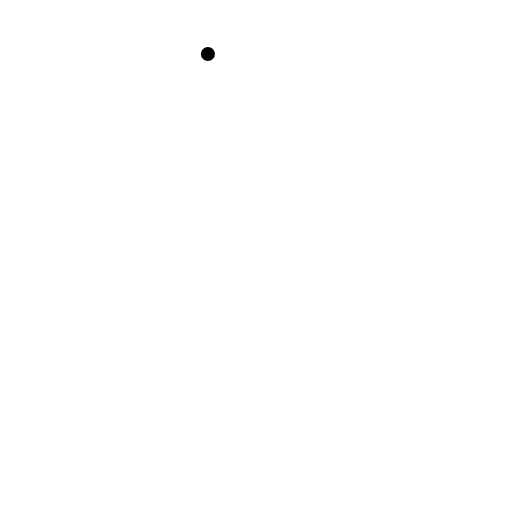
t = 0.00 s
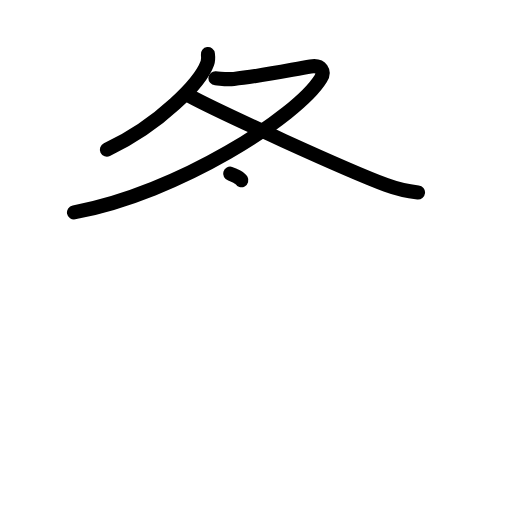
t = 3.25 s
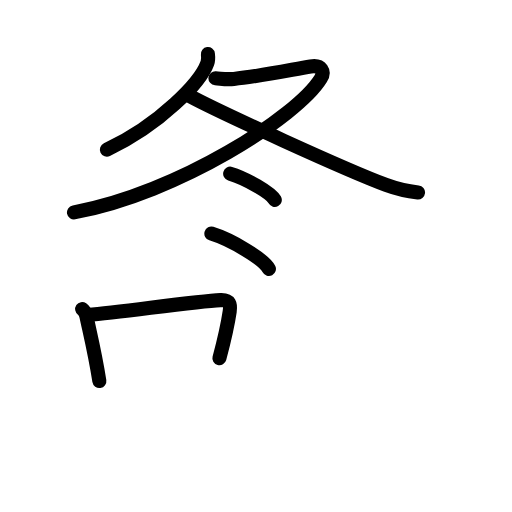
t = 6.75 s
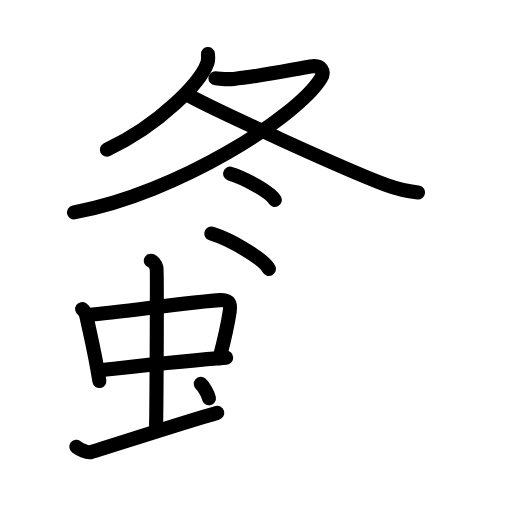
t = 10.25 s
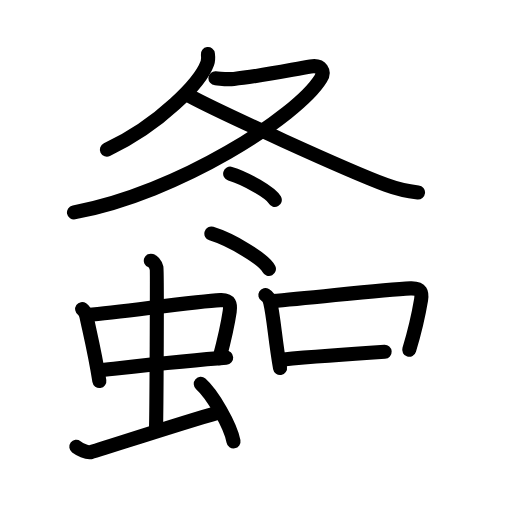
t = 13.75 s
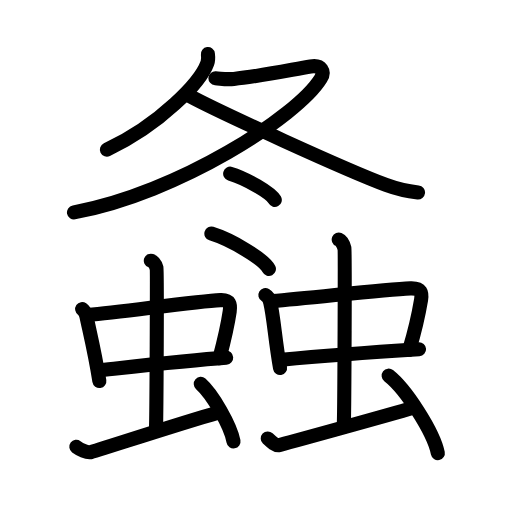
t = 17.00 s

The animated SVG that drew these frames (rendered in a browser with its animation timeline set to each time). Animation: 48 SMIL elements (animate=48); one cycle of 17.00 s.

<?xml version="1.0" encoding="UTF-8"?>
<!--
AniKanjiVG is licensed by CC-BY-SA Paul C. Sommerhoff (https://bitbucket.org/sommerhoff/anikanjivg).
AniKanjiVG uses KanjiVG which is licensed by CC-BY-SA Ulrich Apel (http://kanjivg.tagaini.net).
See also http://creativecommons.org/licenses/by-sa/3.0/
-->
<svg xmlns:kvg='http://kanjivg.tagaini.net' xmlns='http://www.w3.org/2000/svg' width='109' height='109' viewBox='0 0 109 109' style='fill:none;stroke:#000000;stroke-width:3;stroke-linecap:round;stroke-linejoin:round;' id="kvg:kanji_087bd"><g id="kvg:087bd" kvg:element="螽"><g id="kvg:087bd-g1" kvg:element="冬" kvg:position="top"><g id="kvg:087bd-g2" kvg:element="夂" kvg:position="top" kvg:radical="nelson"><path id="kvg:087bd-s1" kvg:type="㇒" d="M44.26,11.5c0.06,0.48,0.13,1.24-0.12,1.93c-1.47,4.06-9.88,12.98-21.38,18.44"><animate attributeName="d" begin="0.0s" dur="0.5s" from="M44.26,11.5C44.26,11.5,44.26,11.5,44.26,11.5" to="M44.26,11.5c0.06,0.48,0.13,1.24-0.12,1.93" />
<animate attributeName="d" begin="0.5s" dur="0.5s" from="M44.26,11.5c0.06,0.48,0.13,1.24-0.12,1.93c0,0,0,0,0,0,0" to="M44.26,11.5c0.06,0.48,0.13,1.24-0.12,1.93c-1.47,4.06-9.88,12.98-21.38,18.44" />
</path>
<path id="kvg:087bd-s2" kvg:type="㇇" d="M45.86,16.65c1.39,0.1,2.24,0.32,3.92,0.15c5.4-0.53,12.36-1.99,16.33-2.65c2.39-0.4,3.09,1.12,2.17,2.59c-5,8.07-30.23,24.33-52.53,28.48"><animate attributeName="d" begin="1.0s" dur="0.25s" from="M45.86,16.65C45.86,16.65,45.86,16.65,45.86,16.65" to="M45.86,16.65c1.39,0.1,2.24,0.32,3.92,0.15" />
<animate attributeName="d" begin="1.25s" dur="0.25s" from="M45.86,16.65c1.39,0.1,2.24,0.32,3.92,0.15c0,0,0,0,0,0,0" to="M45.86,16.65c1.39,0.1,2.24,0.32,3.92,0.15c5.4-0.53,12.36-1.99,16.33-2.65" />
<animate attributeName="d" begin="1.5s" dur="0.25s" from="M45.86,16.65c1.39,0.1,2.24,0.32,3.92,0.15c5.4-0.53,12.36-1.99,16.33-2.65c0,0,0,0,0,0,0" to="M45.86,16.65c1.39,0.1,2.24,0.32,3.92,0.15c5.4-0.53,12.36-1.99,16.33-2.65c2.39-0.4,3.09,1.12,2.17,2.59" />
<animate attributeName="d" begin="1.75s" dur="0.25s" from="M45.86,16.65c1.39,0.1,2.24,0.32,3.92,0.15c5.4-0.53,12.36-1.99,16.33-2.65c2.39-0.4,3.09,1.12,2.17,2.59c0,0,0,0,0,0,0" to="M45.86,16.65c1.39,0.1,2.24,0.32,3.92,0.15c5.4-0.53,12.36-1.99,16.33-2.65c2.39-0.4,3.09,1.12,2.17,2.59c-5,8.07-30.23,24.33-52.53,28.48" />
<animate attributeName="d" begin="0s" dur="1.0s" from="M-100,-100" to="M-100,-100" />
</path>
<path id="kvg:087bd-s3" kvg:type="㇏" d="M40.29,20.38c6.09,3.32,33.69,15.94,41.89,18.97c2.45,0.91,4.43,1.35,6.81,1.61"><animate attributeName="d" begin="2.0s" dur="0.5s" from="M40.29,20.38C40.29,20.38,40.29,20.38,40.29,20.38" to="M40.29,20.38c6.09,3.32,33.69,15.94,41.89,18.97" />
<animate attributeName="d" begin="2.5s" dur="0.5s" from="M40.29,20.38c6.09,3.32,33.69,15.94,41.89,18.97c0,0,0,0,0,0,0" to="M40.29,20.38c6.09,3.32,33.69,15.94,41.89,18.97c2.45,0.91,4.43,1.35,6.81,1.61" />
<animate attributeName="d" begin="0s" dur="2.0s" from="M-100,-100" to="M-100,-100" />
</path>
</g>
<g id="kvg:087bd-g3" kvg:element="冫" kvg:original="氷" kvg:position="bottom"><g id="kvg:087bd-g4" kvg:position="top"><path id="kvg:087bd-s4" kvg:type="㇔" d="M49,36.97c3.35,0.99,8.66,4.06,9.5,5.59"><animate attributeName="d" begin="3.0s" dur="1.0s" from="M49,36.97C49,36.97,49,36.97,49,36.97" to="M49,36.97c3.35,0.99,8.66,4.06,9.5,5.59" />
<animate attributeName="d" begin="0s" dur="3.0s" from="M-100,-100" to="M-100,-100" />
</path>
</g>
<g id="kvg:087bd-g5" kvg:position="bottom"><path id="kvg:087bd-s5" kvg:type="㇀" d="M45,49.73c4.32,1.33,11.17,5.45,12.25,7.52"><animate attributeName="d" begin="4.0s" dur="1.0s" from="M45,49.73C45,49.73,45,49.73,45,49.73" to="M45,49.73c4.32,1.33,11.17,5.45,12.25,7.52" />
<animate attributeName="d" begin="0s" dur="4.0s" from="M-100,-100" to="M-100,-100" />
</path>
</g>
</g>
</g>
<g id="kvg:087bd-g6" kvg:position="bottom"><g id="kvg:087bd-g7" kvg:element="虫" kvg:position="left" kvg:radical="tradit"><g id="kvg:087bd-g8" kvg:element="中"><g id="kvg:087bd-g9" kvg:element="口"><path id="kvg:087bd-s6" kvg:type="㇑" d="M17.49,65.8c0.48,0.33,0.83,1.14,0.92,1.58c0.65,3.14,1.82,7.78,2.74,13.73"><animate attributeName="d" begin="5.0s" dur="0.5s" from="M17.49,65.8C17.49,65.8,17.49,65.8,17.49,65.8" to="M17.49,65.8c0.48,0.33,0.83,1.14,0.92,1.58" />
<animate attributeName="d" begin="5.5s" dur="0.5s" from="M17.49,65.8c0.48,0.33,0.83,1.14,0.92,1.58c0,0,0,0,0,0,0" to="M17.49,65.8c0.48,0.33,0.83,1.14,0.92,1.58c0.65,3.14,1.82,7.78,2.74,13.73" />
<animate attributeName="d" begin="0s" dur="5.0s" from="M-100,-100" to="M-100,-100" />
</path>
<path id="kvg:087bd-s7" kvg:type="㇕b" d="M18.76,67.07c7.33-0.63,22.88-2.94,28.18-3.18c2.07-0.09,2.16,1,1.96,2.4c-0.48,3.25-0.77,4.62-2.19,9.98"><animate attributeName="d" begin="6.0s" dur="0.3333333333333333s" from="M18.76,67.07C18.76,67.07,18.76,67.07,18.76,67.07" to="M18.76,67.07c7.33-0.63,22.88-2.94,28.18-3.18" />
<animate attributeName="d" begin="6.333333333333333s" dur="0.3333333333333333s" from="M18.76,67.07c7.33-0.63,22.88-2.94,28.18-3.18c0,0,0,0,0,0,0" to="M18.76,67.07c7.33-0.63,22.88-2.94,28.18-3.18c2.07-0.09,2.16,1,1.96,2.4" />
<animate attributeName="d" begin="6.666666666666667s" dur="0.3333333333333333s" from="M18.76,67.07c7.33-0.63,22.88-2.94,28.18-3.18c2.07-0.09,2.16,1,1.96,2.4c0,0,0,0,0,0,0" to="M18.76,67.07c7.33-0.63,22.88-2.94,28.18-3.18c2.07-0.09,2.16,1,1.96,2.4c-0.48,3.25-0.77,4.62-2.19,9.98" />
<animate attributeName="d" begin="0s" dur="6.0s" from="M-100,-100" to="M-100,-100" />
</path>
<path id="kvg:087bd-s8" kvg:type="㇐b" d="M20.92,78.84c5.9-0.63,18.98-2.11,27.23-2.7"><animate attributeName="d" begin="7.0s" dur="1.0s" from="M20.92,78.84C20.92,78.84,20.92,78.84,20.92,78.84" to="M20.92,78.84c5.9-0.63,18.98-2.11,27.23-2.7" />
<animate attributeName="d" begin="0s" dur="7.0s" from="M-100,-100" to="M-100,-100" />
</path>
</g>
<g id="kvg:087bd-g10" kvg:element="丨"><path id="kvg:087bd-s9" kvg:type="㇑a" d="M32.11,55.5c0.68,0.24,1.08,1.09,1.22,1.58c0.14,0.49,0,31.41-0.13,34.45"><animate attributeName="d" begin="8.0s" dur="0.5s" from="M32.11,55.5C32.11,55.5,32.11,55.5,32.11,55.5" to="M32.11,55.5c0.68,0.24,1.08,1.09,1.22,1.58" />
<animate attributeName="d" begin="8.5s" dur="0.5s" from="M32.11,55.5c0.68,0.24,1.08,1.09,1.22,1.58c0,0,0,0,0,0,0" to="M32.11,55.5c0.68,0.24,1.08,1.09,1.22,1.58c0.14,0.49,0,31.41-0.13,34.45" />
<animate attributeName="d" begin="0s" dur="8.0s" from="M-100,-100" to="M-100,-100" />
</path>
</g>
</g>
<path id="kvg:087bd-s10" kvg:type="㇀" d="M16.25,95.12c0.77,0.57,2.24,1.29,3.01,1.15c0.77-0.14,20.24-6.51,26.99-8.38"><animate attributeName="d" begin="9.0s" dur="0.5s" from="M16.25,95.12C16.25,95.12,16.25,95.12,16.25,95.12" to="M16.25,95.12c0.77,0.57,2.24,1.29,3.01,1.15" />
<animate attributeName="d" begin="9.5s" dur="0.5s" from="M16.25,95.12c0.77,0.57,2.24,1.29,3.01,1.15c0,0,0,0,0,0,0" to="M16.25,95.12c0.77,0.57,2.24,1.29,3.01,1.15c0.77-0.14,20.24-6.51,26.99-8.38" />
<animate attributeName="d" begin="0s" dur="9.0s" from="M-100,-100" to="M-100,-100" />
</path>
<path id="kvg:087bd-s11" kvg:type="㇔" d="M42.74,81.72c2.46,2.16,6.35,8.89,6.97,12.25"><animate attributeName="d" begin="10.0s" dur="1.0s" from="M42.74,81.72C42.74,81.72,42.74,81.72,42.74,81.72" to="M42.74,81.72c2.46,2.16,6.35,8.89,6.97,12.25" />
<animate attributeName="d" begin="0s" dur="10.0s" from="M-100,-100" to="M-100,-100" />
</path>
</g>
<g id="kvg:087bd-g11" kvg:element="虫" kvg:position="right" kvg:radical="tradit"><g id="kvg:087bd-g12" kvg:element="中"><g id="kvg:087bd-g13" kvg:element="口"><path id="kvg:087bd-s12" kvg:type="㇑" d="M56.49,62.82c0.55,0.33,0.95,1.16,1.05,1.6c0.75,3.19,1.02,7.89,2.08,13.93"><animate attributeName="d" begin="11.0s" dur="0.5s" from="M56.49,62.82C56.49,62.82,56.49,62.82,56.49,62.82" to="M56.49,62.82c0.55,0.33,0.95,1.16,1.05,1.6" />
<animate attributeName="d" begin="11.5s" dur="0.5s" from="M56.49,62.82c0.55,0.33,0.95,1.16,1.05,1.6c0,0,0,0,0,0,0" to="M56.49,62.82c0.55,0.33,0.95,1.16,1.05,1.6c0.75,3.19,1.02,7.89,2.08,13.93" />
<animate attributeName="d" begin="0s" dur="11.0s" from="M-100,-100" to="M-100,-100" />
</path>
<path id="kvg:087bd-s13" kvg:type="㇕b" d="M57.95,64.11c8.42-0.64,23.35-2.48,29.44-2.72c2.38-0.09,2.48,1.02,2.25,2.44c-0.55,3.29-0.88,5.2-2.52,10.64"><animate attributeName="d" begin="12.0s" dur="0.3333333333333333s" from="M57.95,64.11C57.95,64.11,57.95,64.11,57.95,64.11" to="M57.95,64.11c8.42-0.64,23.35-2.48,29.44-2.72" />
<animate attributeName="d" begin="12.333333333333334s" dur="0.3333333333333333s" from="M57.95,64.11c8.42-0.64,23.35-2.48,29.44-2.72c0,0,0,0,0,0,0" to="M57.95,64.11c8.42-0.64,23.35-2.48,29.44-2.72c2.38-0.09,2.48,1.02,2.25,2.44" />
<animate attributeName="d" begin="12.666666666666666s" dur="0.3333333333333333s" from="M57.95,64.11c8.42-0.64,23.35-2.48,29.44-2.72c2.38-0.09,2.48,1.02,2.25,2.44c0,0,0,0,0,0,0" to="M57.95,64.11c8.42-0.64,23.35-2.48,29.44-2.72c2.38-0.09,2.48,1.02,2.25,2.44c-0.55,3.29-0.88,5.2-2.52,10.64" />
<animate attributeName="d" begin="0s" dur="12.0s" from="M-100,-100" to="M-100,-100" />
</path>
<path id="kvg:087bd-s14" kvg:type="㇐b" d="M59.93,76.57c6.77-0.64,19.8-1.63,29.28-2.23"><animate attributeName="d" begin="13.0s" dur="1.0s" from="M59.93,76.57C59.93,76.57,59.93,76.57,59.93,76.57" to="M59.93,76.57c6.77-0.64,19.8-1.63,29.28-2.23" />
<animate attributeName="d" begin="0s" dur="13.0s" from="M-100,-100" to="M-100,-100" />
</path>
</g>
<g id="kvg:087bd-g14" kvg:element="丨"><path id="kvg:087bd-s15" kvg:type="㇑a" d="M72.11,51c0.68,0.29,1.08,1.31,1.22,1.9c0.14,0.58,0,33.73-0.13,37.39"><animate attributeName="d" begin="14.0s" dur="0.5s" from="M72.11,51C72.11,51,72.11,51,72.11,51" to="M72.11,51c0.68,0.29,1.08,1.31,1.22,1.9" />
<animate attributeName="d" begin="14.5s" dur="0.5s" from="M72.11,51c0.68,0.29,1.08,1.31,1.22,1.9c0,0,0,0,0,0,0" to="M72.11,51c0.68,0.29,1.08,1.31,1.22,1.9c0.14,0.58,0,33.73-0.13,37.39" />
<animate attributeName="d" begin="0s" dur="14.0s" from="M-100,-100" to="M-100,-100" />
</path>
</g>
</g>
<path id="kvg:087bd-s16" kvg:type="㇀" d="M57,93.34c0.75,0.71,1.7,1.59,2.45,1.42c0.75-0.18,23.62-6.46,28.3-7.88"><animate attributeName="d" begin="15.0s" dur="0.5s" from="M57,93.34C57,93.34,57,93.34,57,93.34" to="M57,93.34c0.75,0.71,1.7,1.59,2.45,1.42" />
<animate attributeName="d" begin="15.5s" dur="0.5s" from="M57,93.34c0.75,0.71,1.7,1.59,2.45,1.42c0,0,0,0,0,0,0" to="M57,93.34c0.75,0.71,1.7,1.59,2.45,1.42c0.75-0.18,23.62-6.46,28.3-7.88" />
<animate attributeName="d" begin="0s" dur="15.0s" from="M-100,-100" to="M-100,-100" />
</path>
<path id="kvg:087bd-s17" kvg:type="㇔" d="M82.74,79.97c3.7,2.91,9.54,11.97,10.47,16.5"><animate attributeName="d" begin="16.0s" dur="1.0s" from="M82.74,79.97C82.74,79.97,82.74,79.97,82.74,79.97" to="M82.74,79.97c3.7,2.91,9.54,11.97,10.47,16.5" />
<animate attributeName="d" begin="0s" dur="16.0s" from="M-100,-100" to="M-100,-100" />
</path>
</g>
</g>
</g>
</svg>
